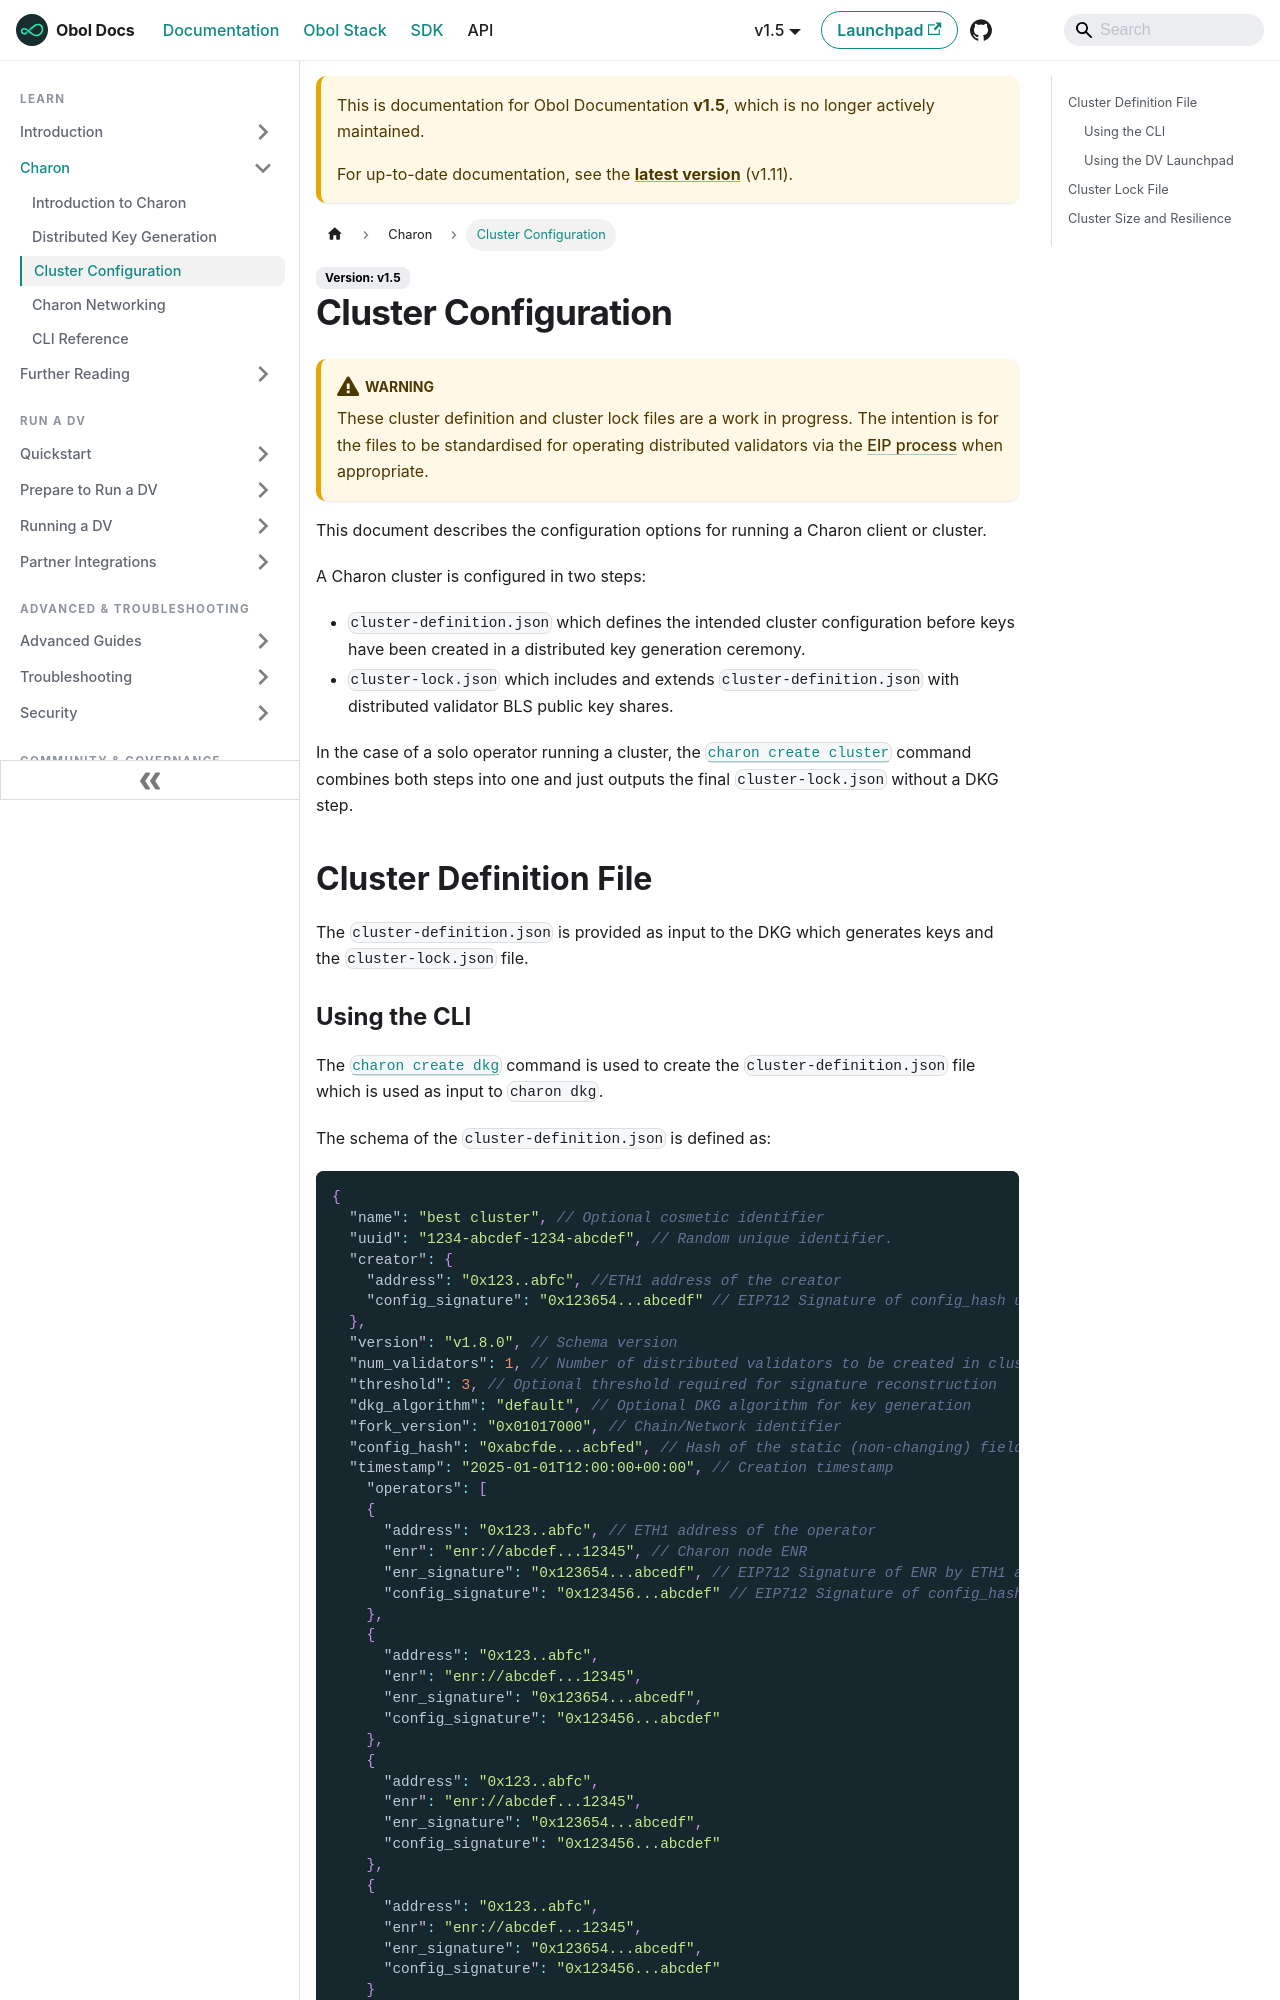

repository: ObolNetwork/obol-docs · page: v1.5/learn/charon/cluster-configuration.html · generator: docusaurus

---
description: Documenting a Distributed Validator Cluster in a standardised file format
sidebar_position: 3
---

# Cluster configuration

:::warning
These cluster definition and cluster lock files are a work in progress. The intention is for the files to be standardised for operating distributed validators via the [EIP process](https://eips.ethereum.org/) when appropriate.
:::

This document describes the configuration options for running a Charon client or cluster.

A Charon cluster is configured in two steps:

- `cluster-definition.json` which defines the intended cluster configuration before keys have been created in a distributed key generation ceremony.
- `cluster-lock.json` which includes and extends `cluster-definition.json` with distributed validator BLS public key shares.

In the case of a solo operator running a cluster, the [`charon create cluster`](./charon-cli-reference.md#create-a-full-cluster-locally) command combines both steps into one and just outputs the final `cluster-lock.json` without a DKG step.

## Cluster Definition File

The `cluster-definition.json` is provided as input to the DKG which generates keys and the `cluster-lock.json` file.
